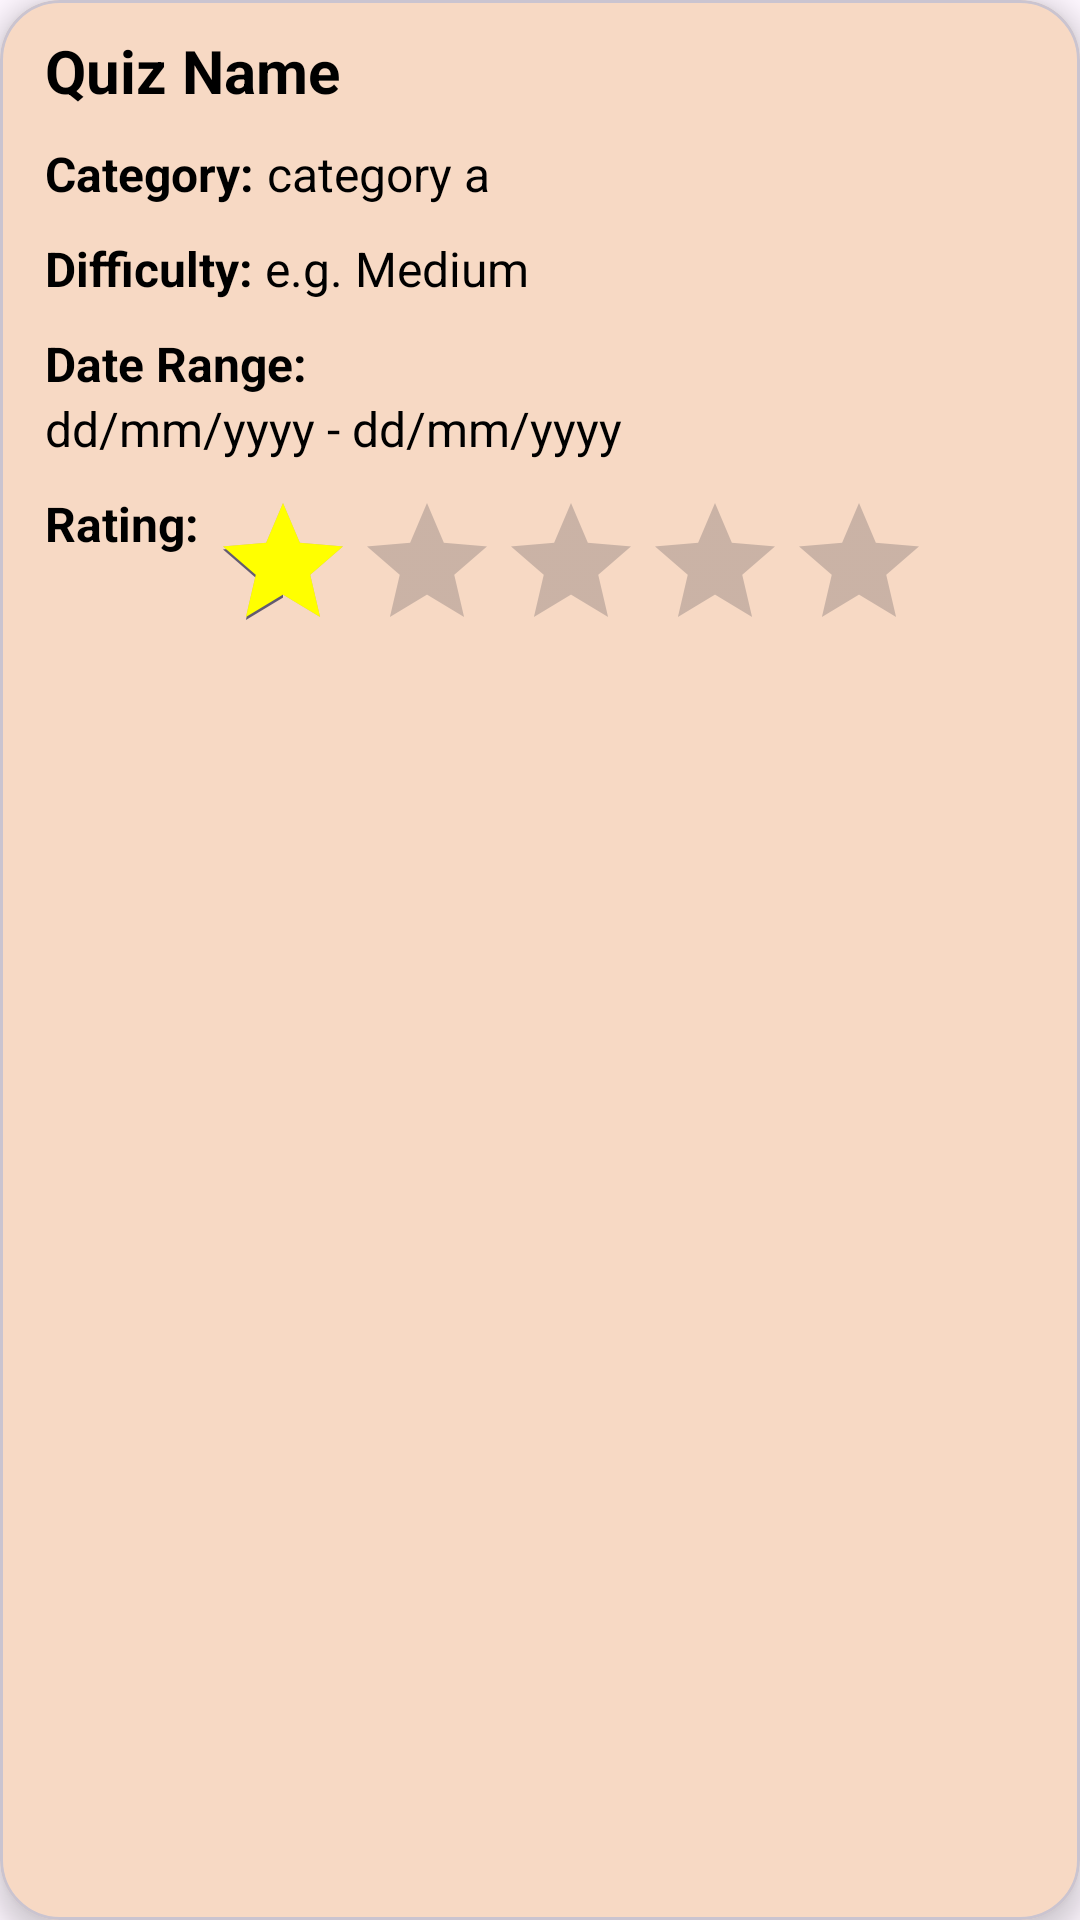

Layout XML and referenced resources for this Android screen:
<!-- AndroidManifest.xml: application theme Theme.Mobile_Ass2_Task2 -->
<!-- res/layout/activity_admin_view_quiz_card.xml -->
<?xml version="1.0" encoding="utf-8"?>
<com.google.android.material.card.MaterialCardView xmlns:android="http://schemas.android.com/apk/res/android"
    android:id="@+id/cvViewQuizTournament"
    xmlns:app="http://schemas.android.com/apk/res-auto"
    android:layout_marginTop="30dp"
    android:layout_width="match_parent"
    android:layout_height="wrap_content"
    app:cardElevation="5dp"
    app:cardCornerRadius="20dp"
    android:layout_marginHorizontal="20dp"
    android:backgroundTint="@color/lightOrange"
    >

    <LinearLayout
        android:layout_width="match_parent"
        android:layout_height="wrap_content"
        android:orientation="vertical"
        android:gravity="left"
        android:layout_marginHorizontal="15sp"
        android:layout_marginVertical="5sp"
        >

        <TextView
            android:id="@+id/txtViewCVQuizName"
            android:layout_width="match_parent"
            android:layout_height="wrap_content"
            android:layout_marginVertical="5dp"
            android:maxHeight="60dp"
            android:text="Quiz Name"
            android:textSize="20dp"
            android:textColor="@color/black"
            android:textStyle="bold"
            />
        <TextView
            android:id="@+id/txtViewCVQuizID"
            android:layout_width="match_parent"
            android:layout_height="wrap_content"
            android:text="QuizID"
            android:visibility="gone"

            />
        <LinearLayout
            android:layout_width="wrap_content"
            android:layout_height="wrap_content"
            android:layout_marginVertical="5sp"
            >
            <TextView
                android:layout_width="wrap_content"
                android:layout_height="wrap_content"
                android:text="Category: "
                android:textSize="16dp"
                android:textStyle="bold"
                android:textColor="@color/black"
                />
            <TextView
                android:id="@+id/txtViewCVQuizCategory"
                android:layout_width="wrap_content"
                android:layout_height="wrap_content"
                android:text="category a"
                android:textSize="16dp"
                android:textColor="@color/black"
                />
        </LinearLayout>

        <LinearLayout
            android:layout_width="wrap_content"
            android:layout_height="wrap_content"
            android:layout_marginVertical="5sp"
            >
            <TextView
                android:layout_width="wrap_content"
                android:layout_height="wrap_content"
                android:text="Difficulty: "
                android:textSize="16dp"
                android:textStyle="bold"
                android:textColor="@color/black"
                />
            <TextView
                android:id="@+id/txtViewCVQuizDifficulty"
                android:layout_width="wrap_content"
                android:layout_height="wrap_content"
                android:text="e.g. Medium"
                android:textSize="16dp"
                android:textColor="@color/black"
                />
        </LinearLayout>

        <LinearLayout
            android:layout_width="wrap_content"
            android:layout_height="wrap_content"
            android:orientation="vertical"
            android:layout_marginVertical="5sp"
            >
            <TextView
                android:layout_width="wrap_content"
                android:layout_height="wrap_content"
                android:text="Date Range: "
                android:textSize="16dp"
                android:textStyle="bold"
                android:textColor="@color/black"
                />
            <TextView
                android:id="@+id/txtViewCVQuizDateRange"
                android:layout_width="wrap_content"
                android:layout_height="wrap_content"
                android:text="dd/mm/yyyy - dd/mm/yyyy"
                android:textSize="16dp"
                android:textColor="@color/black"
                />
        </LinearLayout>

        <LinearLayout
            android:layout_width="wrap_content"
            android:layout_height="wrap_content"
            android:layout_marginVertical="5sp"
            >
            <TextView
                android:layout_width="wrap_content"
                android:layout_height="wrap_content"
                android:text="Rating: "
                android:textSize="16dp"
                android:textStyle="bold"
                android:textColor="@color/black"
                />
            <RatingBar
                android:id="@+id/rbViewCVQuizRating"
                android:layout_width="243dp"
                android:layout_height="wrap_content"
                android:progressTint="@color/Yellow"
                android:isIndicator="true"
                android:numStars="5"
                android:rating="0.5"
                android:stepSize="1"
                />
        </LinearLayout>

    </LinearLayout>




</com.google.android.material.card.MaterialCardView>
<!-- resources referenced by this layout -->
<resources>
  <color name="Yellow">#FFFF00</color>
  <color name="black">#FF000000</color>
  <color name="lightOrange">#F7D9C4</color>
  <style name="Theme.Mobile_Ass2_Task2" parent="Base.Theme.Mobile_Ass2_Task2" />
  <style name="Base.Theme.Mobile_Ass2_Task2" parent="Theme.Material3.DayNight.NoActionBar">
          
          
      </style>
</resources>
